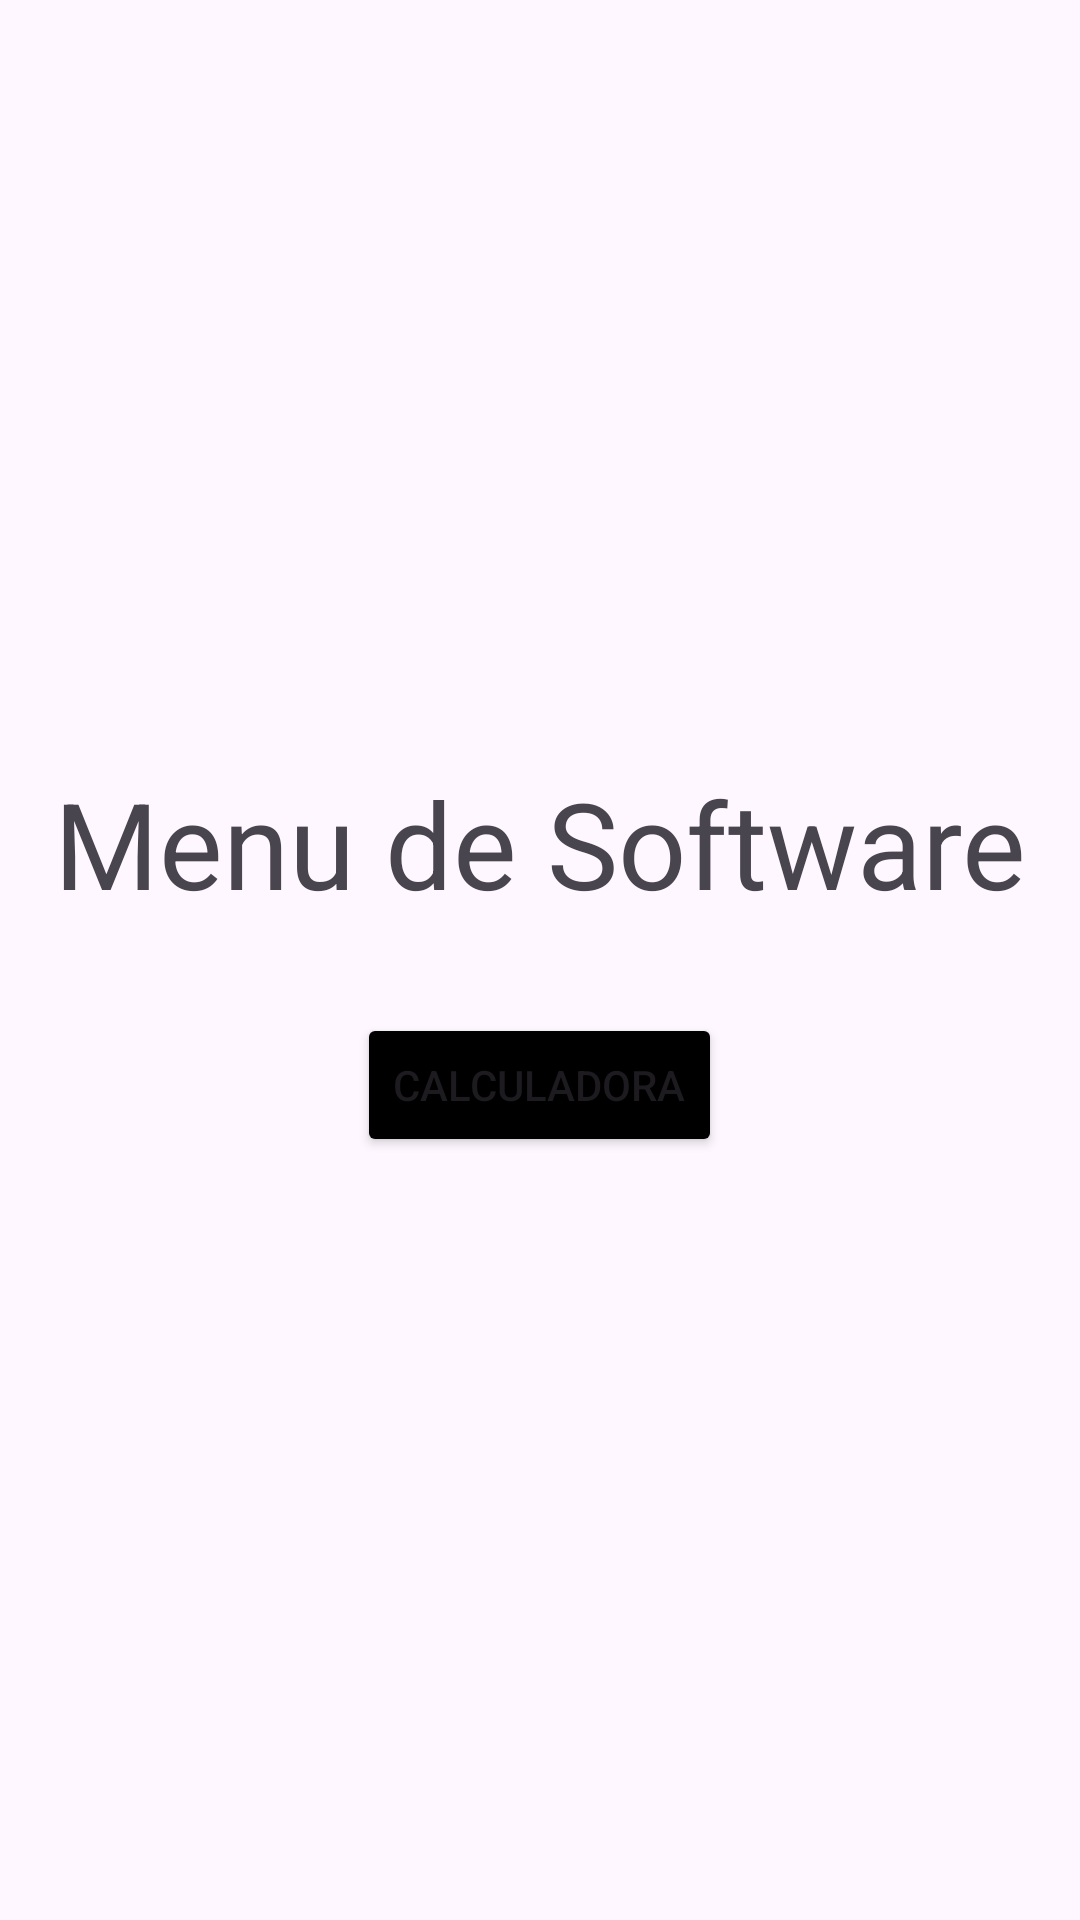

The Android layout XML behind this screen, and the referenced resources:
<!-- AndroidManifest.xml: application theme Theme.LoginK -->
<!-- res/layout/activity_menu.xml -->
<?xml version="1.0" encoding="utf-8"?>
<LinearLayout xmlns:android="http://schemas.android.com/apk/res/android"
    xmlns:app="http://schemas.android.com/apk/res-auto"
    xmlns:tools="http://schemas.android.com/tools"
    android:id="@+id/main"
    android:layout_width="wrap_content"
    android:layout_height="wrap_content"
    android:orientation="vertical"
    android:layout_gravity="center"
    android:gravity="center"
    tools:context=".MenuActivity">

    <TextView
        android:id="@+id/etTxtmenu"
        android:layout_width="wrap_content"
        android:layout_height="wrap_content"
        android:layout_weight="0"
        android:textSize="40sp"
        android:layout_marginBottom="30dp"
        android:text="Menu de Software" />

    <Button
        android:id="@+id/btnCalc"
        android:layout_width="wrap_content"
        android:layout_height="wrap_content"
        android:layout_weight="0"
        android:text="Calculadora"
        android:backgroundTint="@color/black"/>
</LinearLayout>
<!-- resources referenced by this layout -->
<resources>
  <style name="Theme.LoginK" parent="Base.Theme.LoginK" />
  <style name="Base.Theme.LoginK" parent="Theme.Material3.DayNight.NoActionBar">
          
          
      </style>
  <!-- not gathered from this repository: default colours our renderer supplied (Android Studio template values) -->
  <color name="black">#FF000000</color>
</resources>
